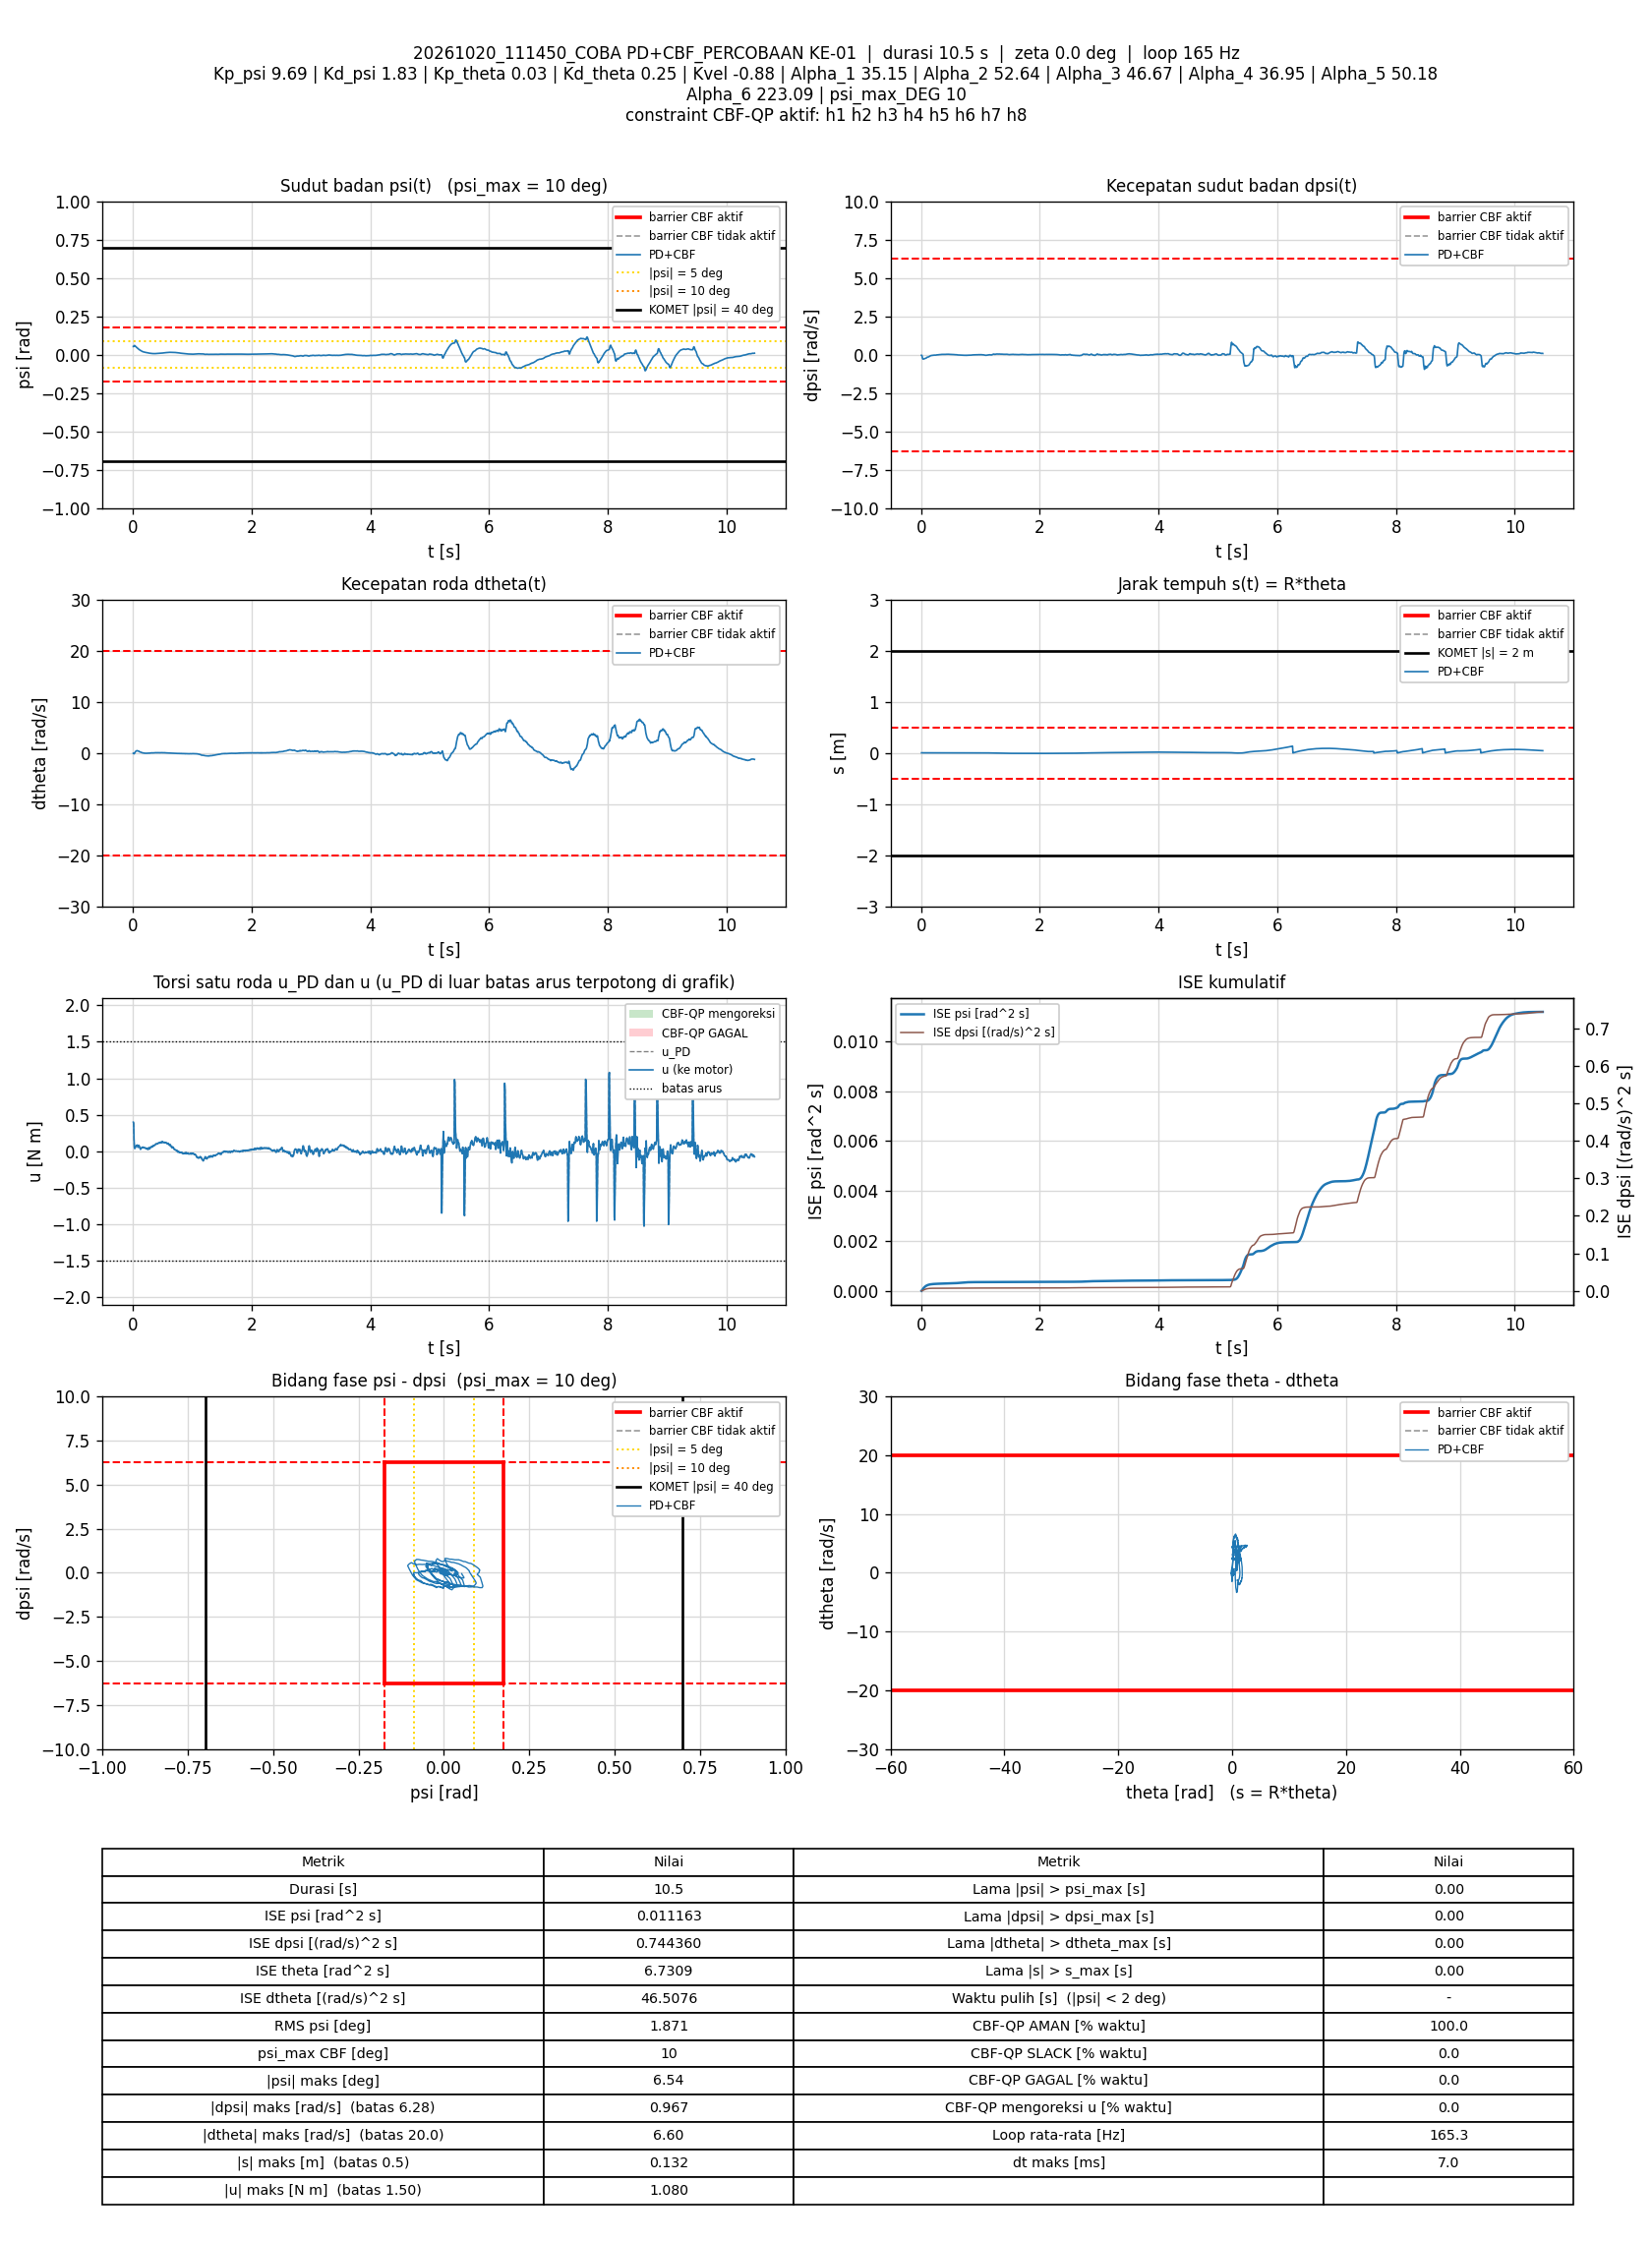

The data file committed next to this chart (first rows):
t_s, theta_rad, dtheta_rad_s, psi_rad, dpsi_rad_s, error_theta, error_dtheta, error_psi, error_dpsi, u_PD_Nm, u_Nm, status_cbf, dorong_N, ISE_theta, ISE_dtheta, ISE_psi, ISE_dpsi, Kp_psi, Kd_psi, Kp_theta, Kd_theta, Kvel, Alpha_1, Alpha_2
0.006966, 0.04485, -0.06483, 0.05201, -0.04919, -0.04485, 0.06483, -0.05201, 0.04919, 0.399, 0.399, AMAN, 0, 1.4015324e-05, 2.9279606e-05, 1.8840296e-05, 1.6858276e-05, 9.69, 1.83, 0.03, 0.25, -0.88, 35.15, 52.64
0.01278, 0.04485, -0.06723, 0.052, -0.05572, -0.04485, 0.06723, -0.052, 0.05572, 0.3864, 0.3864, AMAN, 0, 2.5706523e-05, 5.5553393e-05, 3.4557168e-05, 3.4907823e-05, 9.69, 1.83, 0.03, 0.25, -0.88, 35.15, 52.64
0.01893, 0.04933, -0.174, 0.0561, -0.1799, -0.04933, 0.174, -0.0561, 0.1799, 0.1724, 0.1724, AMAN, 0, 4.0676573e-05, 0.0002417, 5.3916356e-05, 0.000234, 9.69, 1.83, 0.03, 0.25, -0.88, 35.15, 52.64
0.02477, 0.05589, -0.1111, 0.05872, -0.2662, -0.05589, 0.1111, -0.05872, 0.2662, 0.05573, 0.05573, AMAN, 0, 5.8904452e-05, 0.0003138, 7.4041563e-05, 0.0006476, 9.69, 1.83, 0.03, 0.25, -0.88, 35.15, 52.64
0.03089, 0.0605, 0.01983, 0.05836, -0.2923, -0.0605, -0.01983, -0.05836, 0.2923, 0.03725, 0.03725, AMAN, 0, 8.1319069e-05, 0.0003162, 9.4892319e-05, 0.001171, 9.69, 1.83, 0.03, 0.25, -0.88, 35.15, 52.64
0.03676, 0.06456, 0.1716, 0.05637, -0.2985, -0.06456, -0.1716, -0.05637, 0.2985, 0.04489, 0.04489, AMAN, 0, 0.0001058, 0.0004891, 0.0001136, 0.001694, 9.69, 1.83, 0.03, 0.25, -0.88, 35.15, 52.64
0.04286, 0.06717, 0.248, 0.05438, -0.2933, -0.06717, -0.248, -0.05438, 0.2933, 0.05426, 0.05426, AMAN, 0, 0.0001333, 0.0008642, 0.0001316, 0.002218, 9.69, 1.83, 0.03, 0.25, -0.88, 35.15, 52.64
0.04876, 0.06967, 0.3245, 0.05189, -0.2822, -0.06967, -0.3245, -0.05189, 0.2822, 0.06958, 0.06958, AMAN, 0, 0.000162, 0.001486, 0.0001475, 0.002689, 9.69, 1.83, 0.03, 0.25, -0.88, 35.15, 52.64
0.05476, 0.0722, 0.3856, 0.04944, -0.2744, -0.0722, -0.3856, -0.04944, 0.2744, 0.0756, 0.0756, AMAN, 0, 0.0001932, 0.002378, 0.0001621, 0.00314, 9.69, 1.83, 0.03, 0.25, -0.88, 35.15, 52.64
0.06082, 0.07379, 0.4021, 0.04701, -0.2605, -0.07379, -0.4021, -0.04701, 0.2605, 0.08149, 0.08149, AMAN, 0, 0.0002262, 0.003358, 0.0001755, 0.003551, 9.69, 1.83, 0.03, 0.25, -0.88, 35.15, 52.64
0.06678, 0.07584, 0.418, 0.04483, -0.2521, -0.07584, -0.418, -0.04483, 0.2521, 0.07984, 0.07984, AMAN, 0, 0.0002605, 0.004399, 0.0001875, 0.00393, 9.69, 1.83, 0.03, 0.25, -0.88, 35.15, 52.64
0.07276, 0.07868, 0.4502, 0.04307, -0.2437, -0.07868, -0.4502, -0.04307, 0.2437, 0.08627, 0.08627, AMAN, 0, 0.0002975, 0.005611, 0.0001986, 0.004285, 9.69, 1.83, 0.03, 0.25, -0.88, 35.15, 52.64
0.07882, 0.07982, 0.4099, 0.04124, -0.2385, -0.07982, -0.4099, -0.04124, 0.2385, 0.06804, 0.06804, AMAN, 0, 0.0003361, 0.006629, 0.0002089, 0.00463, 9.69, 1.83, 0.03, 0.25, -0.88, 35.15, 52.64
0.08476, 0.08049, 0.3715, 0.03922, -0.2299, -0.08049, -0.3715, -0.03922, 0.2299, 0.05475, 0.05475, AMAN, 0, 0.0003746, 0.00745, 0.0002181, 0.004944, 9.69, 1.83, 0.03, 0.25, -0.88, 35.15, 52.64
0.09177, 0.08116, 0.3683, 0.03693, -0.2135, -0.08116, -0.3683, -0.03693, 0.2135, 0.06168, 0.06168, AMAN, 0, 0.0004208, 0.008401, 0.0002276, 0.005264, 9.69, 1.83, 0.03, 0.25, -0.88, 35.15, 52.64
0.09777, 0.08205, 0.3636, 0.03455, -0.189, -0.08205, -0.3636, -0.03455, 0.189, 0.08239, 0.08239, AMAN, 0, 0.0004612, 0.009193, 0.0002348, 0.005477, 9.69, 1.83, 0.03, 0.25, -0.88, 35.15, 52.64
0.1038, 0.08114, 0.2917, 0.03259, -0.1715, -0.08114, -0.2917, -0.03259, 0.1715, 0.07729, 0.07729, AMAN, 0, 0.0005007, 0.009703, 0.0002411, 0.005654, 9.69, 1.83, 0.03, 0.25, -0.88, 35.15, 52.64
0.1098, 0.08121, 0.2439, 0.03131, -0.164, -0.08121, -0.2439, -0.03131, 0.164, 0.06665, 0.06665, AMAN, 0, 0.0005402, 0.01006, 0.000247, 0.005815, 9.69, 1.83, 0.03, 0.25, -0.88, 35.15, 52.64
0.1159, 0.08158, 0.2154, 0.03006, -0.1611, -0.08158, -0.2154, -0.03006, 0.1611, 0.05272, 0.05272, AMAN, 0, 0.0005811, 0.01035, 0.0002526, 0.005975, 9.69, 1.83, 0.03, 0.25, -0.88, 35.15, 52.64
0.1218, 0.08166, 0.1853, 0.0287, -0.1576, -0.08166, -0.1853, -0.0287, 0.1576, 0.03836, 0.03836, AMAN, 0, 0.0006201, 0.01055, 0.0002574, 0.00612, 9.69, 1.83, 0.03, 0.25, -0.88, 35.15, 52.64
0.1278, 0.08109, 0.1511, 0.02717, -0.1514, -0.08109, -0.1511, -0.02717, 0.1514, 0.02647, 0.02647, AMAN, 0, 0.0006596, 0.01068, 0.0002618, 0.006258, 9.69, 1.83, 0.03, 0.25, -0.88, 35.15, 52.64
0.1338, 0.08036, 0.1346, 0.02548, -0.135, -0.08036, -0.1346, -0.02548, 0.135, 0.03589, 0.03589, AMAN, 0, 0.0006984, 0.01079, 0.0002657, 0.006367, 9.69, 1.83, 0.03, 0.25, -0.88, 35.15, 52.64
0.1407, 0.0789, 0.09928, 0.02374, -0.1191, -0.0789, -0.09928, -0.02374, 0.1191, 0.03917, 0.03917, AMAN, 0, 0.0007418, 0.01086, 0.0002696, 0.006466, 9.69, 1.83, 0.03, 0.25, -0.88, 35.15, 52.64
0.1468, 0.07799, 0.08357, 0.02215, -0.1033, -0.07799, -0.08357, -0.02215, 0.1033, 0.04882, 0.04882, AMAN, 0, 0.0007784, 0.0109, 0.0002726, 0.006531, 9.69, 1.83, 0.03, 0.25, -0.88, 35.15, 52.64
0.1528, 0.07703, 0.06385, 0.0209, -0.09076, -0.07703, -0.06385, -0.0209, 0.09076, 0.05472, 0.05472, AMAN, 0, 0.000814, 0.01093, 0.0002752, 0.00658, 9.69, 1.83, 0.03, 0.25, -0.88, 35.15, 52.64
0.1588, 0.07573, 0.03028, 0.01979, -0.0813, -0.07573, -0.03028, -0.01979, 0.0813, 0.05284, 0.05284, AMAN, 0, 0.0008484, 0.01093, 0.0002776, 0.00662, 9.69, 1.83, 0.03, 0.25, -0.88, 35.15, 52.64
0.1648, 0.0748, 0.01463, 0.01886, -0.07118, -0.0748, -0.01463, -0.01886, 0.07118, 0.05842, 0.05842, AMAN, 0, 0.000882, 0.01093, 0.0002797, 0.00665, 9.69, 1.83, 0.03, 0.25, -0.88, 35.15, 52.64
0.1708, 0.07351, -0.01299, 0.01796, -0.06425, -0.07351, 0.01299, -0.01796, 0.06425, 0.05543, 0.05543, AMAN, 0, 0.0009144, 0.01094, 0.0002816, 0.006675, 9.69, 1.83, 0.03, 0.25, -0.88, 35.15, 52.64
0.1768, 0.07306, -0.0103, 0.01722, -0.06079, -0.07306, 0.0103, -0.01722, 0.06079, 0.05527, 0.05527, AMAN, 0, 0.0009464, 0.01094, 0.0002834, 0.006697, 9.69, 1.83, 0.03, 0.25, -0.88, 35.15, 52.64
0.1829, 0.07199, -0.03625, 0.01663, -0.05666, -0.07199, 0.03625, -0.01663, 0.05666, 0.05055, 0.05055, AMAN, 0, 0.0009782, 0.01094, 0.0002851, 0.006717, 9.69, 1.83, 0.03, 0.25, -0.88, 35.15, 52.64
0.1888, 0.07137, -0.03904, 0.01601, -0.05466, -0.07137, 0.03904, -0.01601, 0.05466, 0.04749, 0.04749, AMAN, 0, 0.001008, 0.01095, 0.0002866, 0.006734, 9.69, 1.83, 0.03, 0.25, -0.88, 35.15, 52.64
0.1948, 0.07048, -0.04811, 0.01541, -0.04906, -0.07048, 0.04811, -0.01541, 0.04906, 0.04965, 0.04965, AMAN, 0, 0.001038, 0.01097, 0.0002881, 0.006749, 9.69, 1.83, 0.03, 0.25, -0.88, 35.15, 52.64
0.2008, 0.0698, -0.05437, 0.01492, -0.04773, -0.0698, 0.05437, -0.01492, 0.04773, 0.0457, 0.0457, AMAN, 0, 0.001067, 0.01098, 0.0002894, 0.006762, 9.69, 1.83, 0.03, 0.25, -0.88, 35.15, 52.64
0.2068, 0.06901, -0.0611, 0.01442, -0.04493, -0.06901, 0.0611, -0.01442, 0.04493, 0.04427, 0.04427, AMAN, 0, 0.001096, 0.01101, 0.0002906, 0.006774, 9.69, 1.83, 0.03, 0.25, -0.88, 35.15, 52.64
0.2128, 0.06837, -0.05679, 0.01388, -0.04067, -0.06837, 0.05679, -0.01388, 0.04067, 0.04792, 0.04792, AMAN, 0, 0.001124, 0.01103, 0.0002918, 0.006784, 9.69, 1.83, 0.03, 0.25, -0.88, 35.15, 52.64
0.2188, 0.06774, -0.05991, 0.01344, -0.04013, -0.06774, 0.05991, -0.01344, 0.04013, 0.04383, 0.04383, AMAN, 0, 0.001151, 0.01105, 0.0002929, 0.006794, 9.69, 1.83, 0.03, 0.25, -0.88, 35.15, 52.64
0.2249, 0.06721, -0.06539, 0.0131, -0.0428, -0.06721, 0.06539, -0.0131, 0.0428, 0.03425, 0.03425, AMAN, 0, 0.001179, 0.01107, 0.0002939, 0.006805, 9.69, 1.83, 0.03, 0.25, -0.88, 35.15, 52.64
0.2309, 0.0667, -0.06303, 0.01278, -0.0384, -0.0667, 0.06303, -0.01278, 0.0384, 0.03981, 0.03981, AMAN, 0, 0.001206, 0.0111, 0.0002949, 0.006814, 9.69, 1.83, 0.03, 0.25, -0.88, 35.15, 52.64
0.2368, 0.06625, -0.05843, 0.01233, -0.03947, -0.06625, 0.05843, -0.01233, 0.03947, 0.03465, 0.03465, AMAN, 0, 0.001231, 0.01112, 0.0002958, 0.006823, 9.69, 1.83, 0.03, 0.25, -0.88, 35.15, 52.64
0.2428, 0.06599, -0.04562, 0.01188, -0.0384, -0.06599, 0.04562, -0.01188, 0.0384, 0.03542, 0.03542, AMAN, 0, 0.001258, 0.01113, 0.0002966, 0.006832, 9.69, 1.83, 0.03, 0.25, -0.88, 35.15, 52.64
0.2488, 0.06519, -0.05528, 0.01137, -0.03867, -0.06519, 0.05528, -0.01137, 0.03867, 0.02753, 0.02753, AMAN, 0, 0.001283, 0.01115, 0.0002974, 0.006841, 9.69, 1.83, 0.03, 0.25, -0.88, 35.15, 52.64
0.2548, 0.06427, -0.0626, 0.01083, -0.03507, -0.06427, 0.0626, -0.01083, 0.03507, 0.02705, 0.02705, AMAN, 0, 0.001308, 0.01117, 0.0002981, 0.006848, 9.69, 1.83, 0.03, 0.25, -0.88, 35.15, 52.64
0.2609, 0.0638, -0.04196, 0.01017, -0.02774, -0.0638, 0.04196, -0.01017, 0.02774, 0.03918, 0.03918, AMAN, 0, 0.001333, 0.01118, 0.0002988, 0.006853, 9.69, 1.83, 0.03, 0.25, -0.88, 35.15, 52.64
0.2668, 0.06328, -0.02731, 0.009549, -0.02042, -0.06328, 0.02731, -0.009549, 0.02042, 0.05024, 0.05024, AMAN, 0, 0.001356, 0.01119, 0.0002993, 0.006856, 9.69, 1.83, 0.03, 0.25, -0.88, 35.15, 52.64
0.2728, 0.06282, -0.02986, 0.009189, -0.02082, -0.06282, 0.02986, -0.009189, 0.02082, 0.04537, 0.04537, AMAN, 0, 0.00138, 0.01119, 0.0002998, 0.006858, 9.69, 1.83, 0.03, 0.25, -0.88, 35.15, 52.64
0.2788, 0.06208, -0.04639, 0.00883, -0.02468, -0.06208, 0.04639, -0.00883, 0.02468, 0.03066, 0.03066, AMAN, 0, 0.001403, 0.01121, 0.0003003, 0.006862, 9.69, 1.83, 0.03, 0.25, -0.88, 35.15, 52.64
0.2849, 0.06192, -0.02881, 0.00848, -0.01948, -0.06192, 0.02881, -0.00848, 0.01948, 0.04118, 0.04118, AMAN, 0, 0.001427, 0.01121, 0.0003007, 0.006864, 9.69, 1.83, 0.03, 0.25, -0.88, 35.15, 52.64
0.2908, 0.06146, -0.0159, 0.007924, -0.01242, -0.06146, 0.0159, -0.007924, 0.01242, 0.05192, 0.05192, AMAN, 0, 0.001449, 0.01121, 0.0003011, 0.006865, 9.69, 1.83, 0.03, 0.25, -0.88, 35.15, 52.64
0.2968, 0.06125, -0.006129, 0.007522, -0.01082, -0.06125, 0.006129, -0.007522, 0.01082, 0.05339, 0.05339, AMAN, 0, 0.001471, 0.01121, 0.0003014, 0.006866, 9.69, 1.83, 0.03, 0.25, -0.88, 35.15, 52.64
0.3028, 0.06084, -0.006237, 0.00721, -0.00616, -0.06084, 0.006237, -0.00721, 0.00616, 0.05886, 0.05886, AMAN, 0, 0.001494, 0.01121, 0.0003017, 0.006866, 9.69, 1.83, 0.03, 0.25, -0.88, 35.15, 52.64
0.3088, 0.06077, -0.006116, 0.007136, -0.00616, -0.06077, 0.006116, -0.007136, 0.00616, 0.05817, 0.05817, AMAN, 0, 0.001516, 0.01121, 0.000302, 0.006866, 9.69, 1.83, 0.03, 0.25, -0.88, 35.15, 52.64
0.3149, 0.06083, 0.003606, 0.00691, -0.007093, -0.06083, -0.003606, -0.00691, 0.007093, 0.0567, 0.0567, AMAN, 0, 0.001538, 0.01121, 0.0003023, 0.006867, 9.69, 1.83, 0.03, 0.25, -0.88, 35.15, 52.64
0.3208, 0.06109, 0.02134, 0.006783, -0.001497, -0.06109, -0.02134, -0.006783, 0.001497, 0.07016, 0.07016, AMAN, 0, 0.00156, 0.01122, 0.0003026, 0.006867, 9.69, 1.83, 0.03, 0.25, -0.88, 35.15, 52.64
0.3268, 0.06055, 0.00532, 0.006538, -0.001231, -0.06055, -0.00532, -0.006538, 0.001231, 0.06425, 0.06425, AMAN, 0, 0.001582, 0.01122, 0.0003029, 0.006867, 9.69, 1.83, 0.03, 0.25, -0.88, 35.15, 52.64
0.3328, 0.06031, 0.001186, 0.00639, -0.000165, -0.06031, -0.001186, -0.00639, 0.000165, 0.06372, 0.06372, AMAN, 0, 0.001604, 0.01122, 0.0003031, 0.006867, 9.69, 1.83, 0.03, 0.25, -0.88, 35.15, 52.64
0.3388, 0.06027, 0.006827, 0.006256, 0.0021, -0.06027, -0.006827, -0.006256, -0.0021, 0.06798, 0.06798, AMAN, 0, 0.001626, 0.01122, 0.0003033, 0.006867, 9.69, 1.83, 0.03, 0.25, -0.88, 35.15, 52.64
0.3448, 0.06027, 0.02056, 0.006057, 0.009561, -0.06027, -0.02056, -0.006057, -0.009561, 0.08314, 0.08314, AMAN, 0, 0.001648, 0.01122, 0.0003036, 0.006867, 9.69, 1.83, 0.03, 0.25, -0.88, 35.15, 52.64
0.3508, 0.06035, 0.02529, 0.005952, 0.009428, -0.06035, -0.02529, -0.005952, -0.009428, 0.08306, 0.08306, AMAN, 0, 0.00167, 0.01122, 0.0003038, 0.006868, 9.69, 1.83, 0.03, 0.25, -0.88, 35.15, 52.64
0.3568, 0.06056, 0.02332, 0.006065, 0.007429, -0.06056, -0.02332, -0.006065, -0.007429, 0.08001, 0.08001, AMAN, 0, 0.001692, 0.01123, 0.000304, 0.006868, 9.69, 1.83, 0.03, 0.25, -0.88, 35.15, 52.64
0.3628, 0.06061, 0.01965, 0.006109, 0.007429, -0.06061, -0.01965, -0.006109, -0.007429, 0.07952, 0.07952, AMAN, 0, 0.001714, 0.01123, 0.0003042, 0.006868, 9.69, 1.83, 0.03, 0.25, -0.88, 35.15, 52.64
... 1,671 more rows
